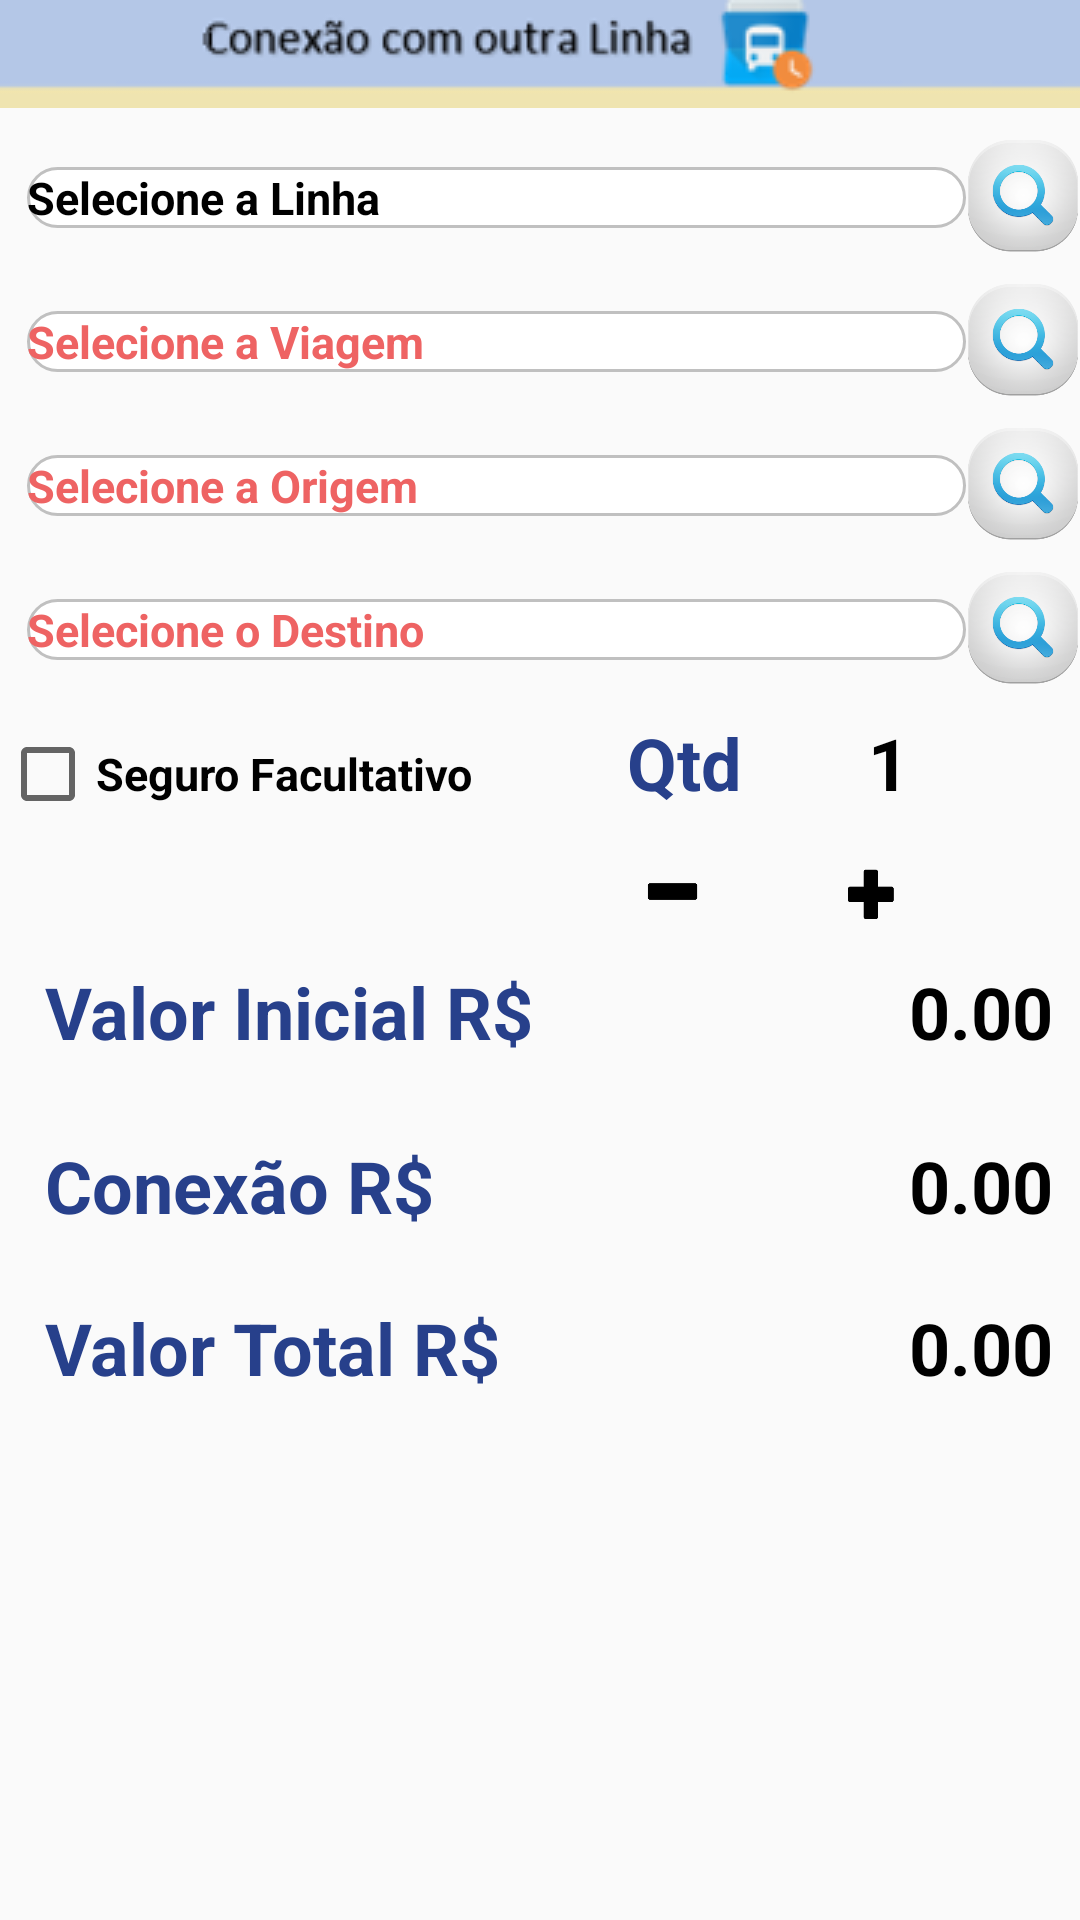

Here is an Android app screen rendered from its layout file. Give the layout XML and the strings, colors and styles it references.
<!-- AndroidManifest.xml: application theme AppTheme -->
<!-- res/layout/abre_conexao.xml -->
<?xml version="1.0" encoding="utf-8"?>
<LinearLayout xmlns:android="http://schemas.android.com/apk/res/android"
    android:orientation="vertical"
    android:layout_width="wrap_content"
    android:layout_height="wrap_content">

    <ImageView
        android:layout_width="404dp"
        android:layout_height="wrap_content"
        android:background="#FFFFBB33"
        android:contentDescription="@string/app_name"
        android:scaleType="center"
        android:src="@drawable/infconexao" />


    <LinearLayout
        android:layout_width="match_parent"
        android:layout_height="wrap_content"
        android:orientation="horizontal">

        <EditText
            android:id="@+id/edtLinhac"
            android:layout_width="312dp"
            android:layout_height="wrap_content"
            android:layout_marginLeft="9dp"
            android:layout_marginTop="9dp"
            android:layout_weight="1"
            android:background="@drawable/edit_text_border"
            android:ems="10"
            android:inputType="textPersonName"
            android:text="Selecione a Linha"
            android:textColor="#000000"
            android:textSize="15sp"
            android:textStyle="bold" />

        <Button
            android:id="@+id/btnLinhac"
            android:layout_width="38dp"
            android:layout_height="38dp"
            android:layout_marginTop="10dp"
            android:background="@drawable/search_icon"
            android:text=""
            android:textColor="#000000"
            android:textSize="20sp" />

    </LinearLayout>


    <LinearLayout
        android:layout_width="match_parent"
        android:layout_height="wrap_content"
        android:orientation="horizontal">

        <EditText
            android:id="@+id/edtViac"
            android:layout_width="312dp"
            android:layout_height="wrap_content"
            android:layout_marginLeft="9dp"
            android:layout_marginTop="9dp"
            android:layout_weight="1"
            android:background="@drawable/edit_text_border"
            android:ems="10"
            android:inputType="textPersonName"
            android:text="Selecione a Viagem"
            android:textColor="#EE6363"
            android:textSize="15sp"
            android:textStyle="bold" />

        <Button
            android:id="@+id/btnViac"
            android:layout_width="38dp"
            android:layout_height="38dp"
            android:layout_marginTop="10dp"
            android:background="@drawable/search_icon"
            android:text=""
            android:textColor="#000000"
            android:textSize="20sp" />

    </LinearLayout>

    <LinearLayout
        android:layout_width="match_parent"
        android:layout_height="wrap_content"
        android:orientation="horizontal">

        <EditText
            android:id="@+id/edtOrigemc"
            android:layout_width="wrap_content"
            android:layout_height="wrap_content"
            android:layout_marginLeft="9dp"
            android:layout_marginTop="9dp"
            android:layout_weight="1"
            android:background="@drawable/edit_text_border"
            android:ems="10"
            android:inputType="textPersonName"
            android:text="Selecione a Origem"
            android:textColor="#EE6363"
            android:textSize="15sp"
            android:textStyle="bold" />

        <Button
            android:id="@+id/btnOric"
            android:layout_width="38dp"
            android:layout_height="38dp"
            android:layout_marginTop="10dp"
            android:background="@drawable/search_icon"
            android:text=""
            android:textColor="#000000"
            android:textSize="20sp" />

    </LinearLayout>

    <LinearLayout
        android:layout_width="match_parent"
        android:layout_height="wrap_content"
        android:orientation="horizontal">

        <EditText
            android:id="@+id/edtDestinoc"
            android:layout_width="wrap_content"
            android:layout_height="wrap_content"
            android:layout_marginLeft="9dp"
            android:layout_marginTop="9dp"
            android:layout_weight="1"
            android:background="@drawable/edit_text_border"
            android:ems="10"
            android:inputType="textPersonName"
            android:text="Selecione o Destino"
            android:textColor="#EE6363"
            android:textSize="15sp"
            android:textStyle="bold" />

        <Button
            android:id="@+id/btnDesc"
            android:layout_width="38dp"
            android:layout_height="38dp"
            android:layout_marginTop="10dp"
            android:background="@drawable/search_icon"
            android:text=""
            android:textColor="#000000"
            android:textSize="20sp" />

    </LinearLayout>

    <LinearLayout
        android:layout_width="match_parent"
        android:layout_height="53dp"
        android:orientation="horizontal">

        <CheckBox
            android:id="@+id/ckbSeguroc"
            android:layout_width="199dp"
            android:layout_height="wrap_content"
            android:layout_marginTop="10dp"
            android:layout_marginBottom="15dp"
            android:text="Seguro Facultativo"
            android:textColor="#000000"
            android:textSize="15sp"
            android:textStyle="bold" />

        <TextView
            android:id="@+id/txtQtdcone"
            android:layout_width="5dp"
            android:layout_height="wrap_content"
            android:layout_marginLeft="10dp"
            android:layout_marginTop="10dp"
            android:layout_weight="1"
            android:text="Qtd "
            android:textColor="#27408B"
            android:textSize="24sp"
            android:textStyle="bold" />


        <TextView
            android:id="@+id/edtQtdcone"
            android:layout_width="5dp"
            android:layout_height="wrap_content"
            android:layout_marginLeft="10dp"
            android:layout_marginTop="10dp"
            android:layout_weight="1"
            android:text="1"
            android:textColor="#000000"
            android:textSize="24sp"
            android:textStyle="bold" />


    </LinearLayout>

    <LinearLayout
        android:layout_width="match_parent"
        android:layout_height="30dp"
        android:orientation="horizontal">

        <Button
            android:id="@+id/btnMenoscone"
            android:layout_width="30dp"
            android:layout_height="30dp"
            android:layout_marginLeft="210dp"
            android:layout_marginTop="2dp"
            android:layout_marginRight="1dp"
            android:background="@drawable/menos"
            android:text=""
            android:textColor="#000000"
            android:textSize="14sp" />

        <Button
            android:id="@+id/btnMaiscone"
            android:layout_width="30dp"
            android:layout_height="30dp"
            android:layout_marginLeft="35dp"
            android:layout_marginTop="2dp"
            android:layout_marginRight="6dp"
            android:background="@drawable/mais"
            android:text=""
            android:textColor="#000000"
            android:textSize="14sp" />

    </LinearLayout>

    <LinearLayout
        android:layout_width="match_parent"
        android:layout_height="58dp"
        android:orientation="horizontal">

        <TextView
            android:id="@+id/txtValini"
            android:layout_width="193dp"
            android:layout_height="wrap_content"
            android:layout_marginLeft="15dp"
            android:layout_marginTop="10dp"
            android:layout_weight="1"
            android:text="Valor Inicial R$ "
            android:textColor="#27408B"
            android:textSize="24sp"
            android:textStyle="bold" />

        <TextView
            android:id="@+id/txtValorini"
            android:layout_width="45dp"
            android:layout_height="wrap_content"
            android:layout_marginLeft="9dp"
            android:layout_marginTop="10dp"
            android:layout_marginRight="9dp"
            android:layout_weight="1"
            android:text="0.00"
            android:textAlignment="textEnd"
            android:textColor="#000000"
            android:textSize="24sp"
            android:textStyle="bold" />

    </LinearLayout>

    <LinearLayout
        android:layout_width="match_parent"
        android:layout_height="54dp"
        android:orientation="horizontal">

        <TextView
            android:id="@+id/txtValc"
            android:layout_width="193dp"
            android:layout_height="wrap_content"
            android:layout_marginLeft="15dp"
            android:layout_marginTop="10dp"
            android:layout_weight="1"
            android:text="Conexão R$ "
            android:textColor="#27408B"
            android:textSize="24sp"
            android:textStyle="bold" />

        <TextView
            android:id="@+id/txtValorc"
            android:layout_width="45dp"
            android:layout_height="wrap_content"
            android:layout_marginLeft="9dp"
            android:layout_marginTop="10dp"
            android:layout_marginRight="9dp"
            android:layout_weight="1"
            android:text="0.00"
            android:textAlignment="textEnd"
            android:textColor="#000000"
            android:textSize="24sp"
            android:textStyle="bold" />

    </LinearLayout>

    <LinearLayout
        android:layout_width="match_parent"
        android:layout_height="wrap_content"
        android:orientation="horizontal">

        <TextView
            android:id="@+id/txtValtot"
            android:layout_width="193dp"
            android:layout_height="wrap_content"
            android:layout_marginLeft="15dp"
            android:layout_marginTop="10dp"
            android:layout_weight="1"
            android:text="Valor Total R$ "
            android:textColor="#27408B"
            android:textSize="24sp"
            android:textStyle="bold" />

        <TextView
            android:id="@+id/txtValortot"
            android:layout_width="45dp"
            android:layout_height="wrap_content"
            android:layout_marginLeft="9dp"
            android:layout_marginRight="9dp"
            android:layout_marginTop="10dp"
            android:layout_weight="1"
            android:text="0.00"
            android:textAlignment="textEnd"
            android:textColor="#000000"
            android:textSize="24sp"
            android:textStyle="bold" />

    </LinearLayout>




</LinearLayout>
<!-- resources referenced by this layout -->
<resources>
  <!-- drawable edit_text_border (drawable) -->
  ﻿<?xml version="1.0" encoding="utf-8"?>
  <shape xmlns:android="http://schemas.android.com/apk/res/android">
  <solid android:color="#ffffff" />
  <stroke
  android:width="1dip"
  android:color="#C0C0C0" />
  <corners
  android:bottomLeftRadius="12dp"
  android:bottomRightRadius="12dp"
  android:topLeftRadius="12dp"
  android:topRightRadius="12dp"></corners>
  </shape>
  <!-- drawable infconexao: png bitmap (drawable, 6982 bytes) -->
  <!-- drawable mais: png bitmap (drawable, 1811 bytes) -->
  <!-- drawable menos: png bitmap (drawable, 1072 bytes) -->
  <!-- drawable search_icon: png bitmap (drawable, 45888 bytes) -->
  <string name="app_name">BILHETE1</string>
  <style name="AppTheme" parent="Theme.AppCompat.Light.DarkActionBar">
          
          <item name="colorPrimary">@color/colorPrimary</item>
          <item name="colorPrimaryDark">@color/colorPrimaryDark</item>
          <item name="colorAccent">@color/colorAccent</item>
  
      </style>
  <color name="colorPrimary">#b4bef5</color>
  <color name="colorPrimaryDark">#303F9F</color>
  <color name="colorAccent">#FF4081</color>
</resources>
